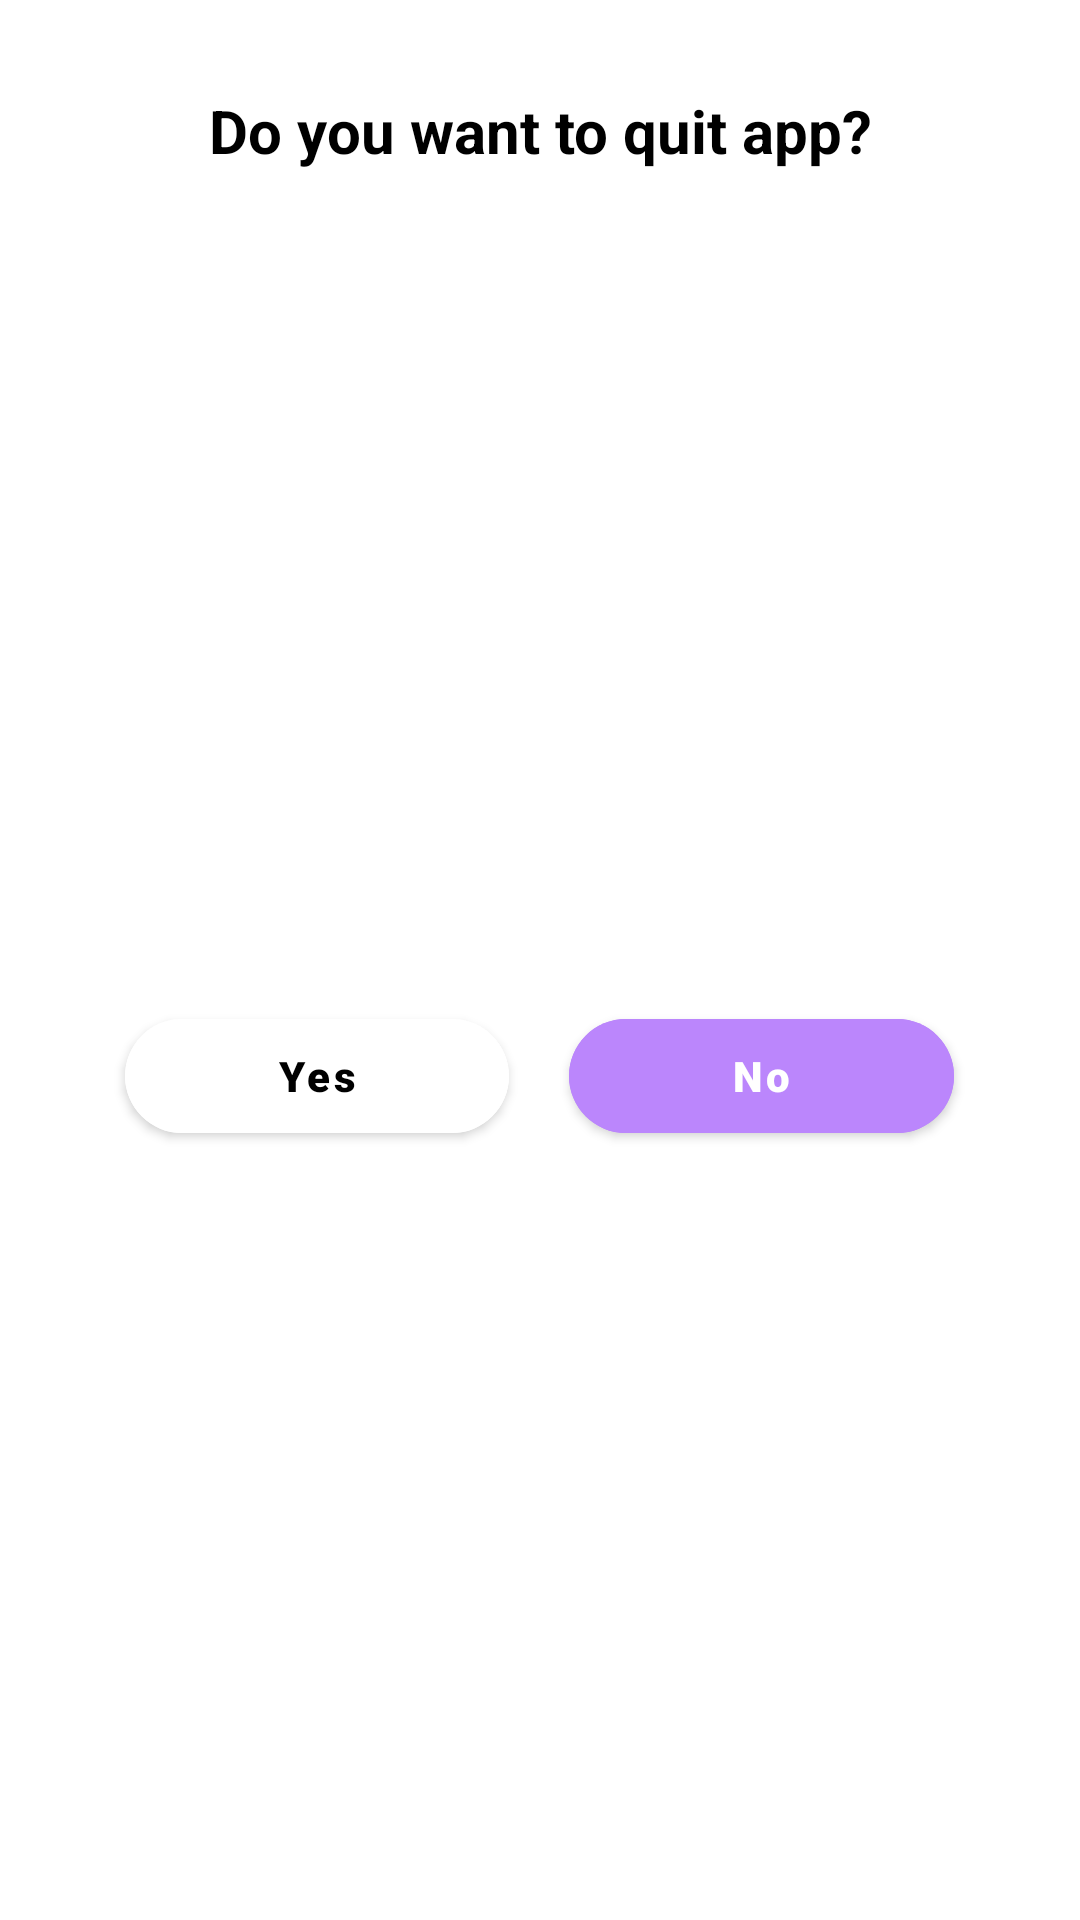

Android layout source for this screen:
<!-- AndroidManifest.xml: application theme Theme.Sunbase_task -->
<!-- res/layout/fragment_quit_app_dialog.xml -->
<?xml version="1.0" encoding="utf-8"?>
<layout xmlns:android="http://schemas.android.com/apk/res/android"
    xmlns:app="http://schemas.android.com/apk/res-auto"
    xmlns:tools="http://schemas.android.com/tools">

    <androidx.constraintlayout.widget.ConstraintLayout
        android:layout_width="match_parent"
        android:layout_height="wrap_content"
        android:paddingHorizontal="16dp"
        tools:context=".ui.fragments.QuitAppDialogFragment">

        <TextView
            android:id="@+id/quitMessage"
            android:layout_width="match_parent"
            android:layout_height="wrap_content"
            android:layout_marginTop="30dp"
            android:fontFamily="sans-serif"
            android:gravity="center"
            android:text="@string/do_you_want_to_quit_app"
            android:textAlignment="center"
            android:textColor="@color/black"
            android:textSize="20sp"
            android:textStyle="bold"
            app:layout_constraintEnd_toEndOf="parent"
            app:layout_constraintStart_toStartOf="parent"
            app:layout_constraintTop_toTopOf="parent" />

        <LinearLayout
            android:layout_width="match_parent"
            android:layout_height="wrap_content"
            android:layout_marginTop="20dp"
            android:gravity="center"
            android:orientation="horizontal"
            android:weightSum="2.4"
            app:layout_constraintBottom_toBottomOf="parent"
            app:layout_constraintEnd_toEndOf="parent"
            app:layout_constraintStart_toStartOf="parent"
            app:layout_constraintTop_toBottomOf="@+id/quitMessage">

            <com.google.android.material.button.MaterialButton
                android:id="@+id/quitButton"
                android:layout_width="0dp"
                android:layout_height="50dp"
                android:layout_marginTop="20dp"
                android:layout_marginEnd="20dp"
                android:layout_marginBottom="20dp"
                android:layout_weight="1"
                android:backgroundTint="@android:color/white"
                android:fontFamily="sans-serif-black"
                android:text="@string/yes"
                android:textAllCaps="false"
                android:textColor="@color/black"
                android:textSize="14sp"
                app:cornerRadius="20dp" />

            <com.google.android.material.button.MaterialButton
                android:id="@+id/noButton"
                android:layout_width="0dp"
                android:layout_height="50dp"
                android:layout_marginTop="20dp"
                android:layout_marginBottom="20dp"
                android:layout_weight="1"
                android:backgroundTint="@color/purple_200"
                android:fontFamily="sans-serif-black"
                android:text="@string/no"
                android:textAllCaps="false"
                android:textSize="14sp"
                app:cornerRadius="20dp" />

        </LinearLayout>
    </androidx.constraintlayout.widget.ConstraintLayout>
</layout>
<!-- resources referenced by this layout -->
<resources>
  <string name="do_you_want_to_quit_app">Do you want to quit app?</string>
  <string name="no">No</string>
  <string name="yes">Yes</string>
  <style name="Theme.Sunbase_task" parent="Theme.MaterialComponents.DayNight.NoActionBar">
          
          <item name="colorPrimary">@color/purple_500</item>
          <item name="colorPrimaryVariant">@color/purple_700</item>
          <item name="colorOnPrimary">@color/white</item>
          
          <item name="colorSecondary">@color/teal_200</item>
          <item name="colorSecondaryVariant">@color/teal_700</item>
          <item name="colorOnSecondary">@color/black</item>
          
          <item name="android:statusBarColor" tools:targetApi="l">?attr/colorPrimaryVariant</item>
          
          <item name="bottomNavigationStyle">@style/Widget.App.BottomNavigationView</item>
      </style>
  <style name="Widget.App.BottomNavigationView" parent="Widget.MaterialComponents.BottomNavigationView.Colored">
          <item name="materialThemeOverlay">@style/ThemeOverlay.App.BottomNavigationView</item>
      </style>
  <style name="ThemeOverlay.App.BottomNavigationView" parent="">
          <item name="colorPrimary">@color/white</item>
          <item name="colorOnPrimary">@color/purple_500</item>
      </style>
  <!-- not gathered from this repository: default colours our renderer supplied (Android Studio template values) -->
  <color name="purple_200">#FFBB86FC</color>
  <color name="purple_500">#FF6200EE</color>
  <color name="purple_700">#FF3700B3</color>
  <color name="teal_200">#FF03DAC5</color>
  <color name="teal_700">#FF018786</color>
  <color name="black">#FF000000</color>
  <color name="white">#FFFFFFFF</color>
</resources>
